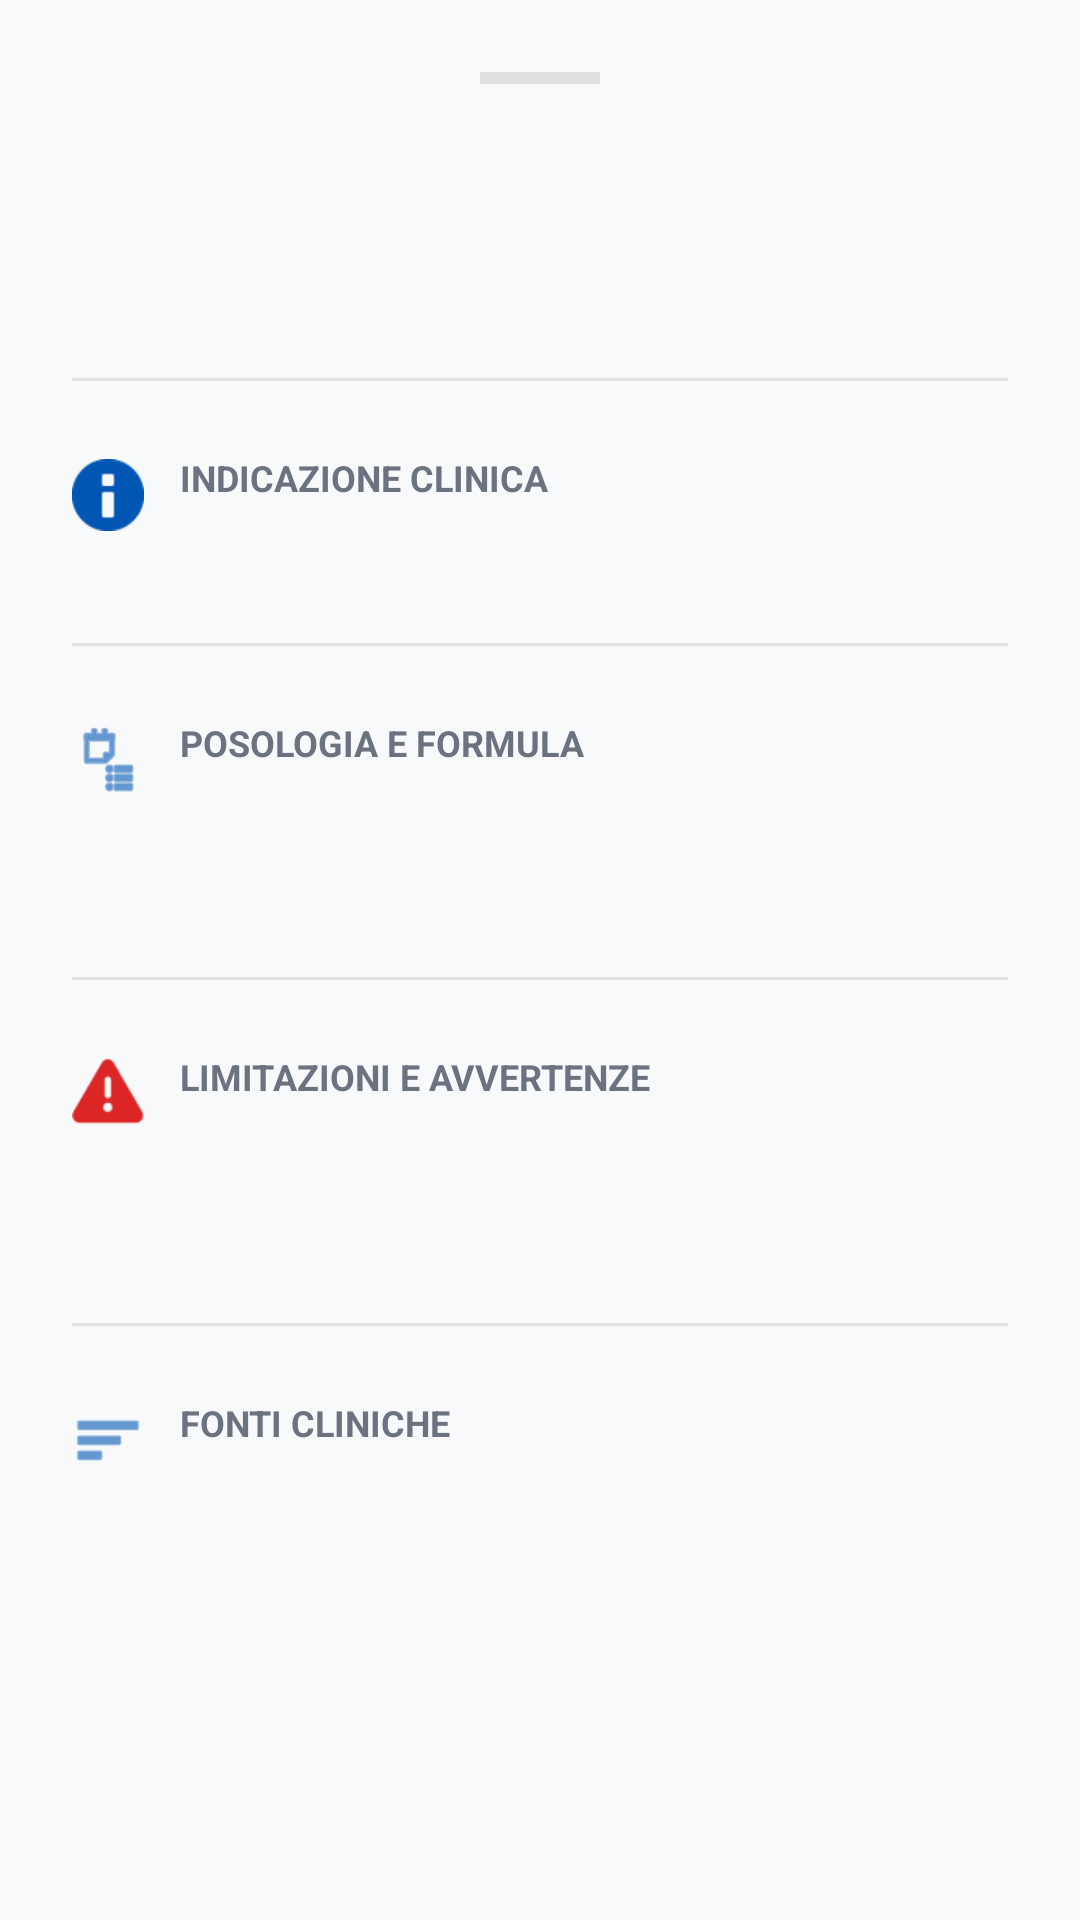

Produce the Android XML layout that renders to this screen, including the resource entries it uses.
<!-- AndroidManifest.xml: application theme Theme.DrugDose -->
<!-- res/layout/bottom_sheet_farmaco.xml -->
<?xml version="1.0" encoding="utf-8"?>
<androidx.core.widget.NestedScrollView
    xmlns:android="http://schemas.android.com/apk/res/android"
    xmlns:app="http://schemas.android.com/apk/res-auto"
    xmlns:tools="http://schemas.android.com/tools"
    android:layout_width="match_parent"
    android:layout_height="wrap_content"
    android:background="@color/neutral">

    <LinearLayout
        android:layout_width="match_parent"
        android:layout_height="wrap_content"
        android:orientation="vertical"
        android:padding="24dp">

        <View
            android:layout_width="40dp"
            android:layout_height="4dp"
            android:layout_gravity="center_horizontal"
            android:layout_marginBottom="16dp"
            android:background="@color/border_color" />

        <TextView
            android:id="@+id/bs_nome_farmaco"
            android:layout_width="match_parent"
            android:layout_height="wrap_content"
            tools:text="RINAZINA"
            android:textColor="@color/black"
            android:textSize="24sp"
            android:textStyle="bold" />

        <TextView
            android:id="@+id/bs_principio_attivo"
            android:layout_width="match_parent"
            android:layout_height="wrap_content"
            android:layout_marginTop="4dp"
            tools:text="nafazolina nitrato 1 mg/ml"
            android:textColor="@color/sottotitoli_calcoltore"
            android:textSize="16sp"
            android:textStyle="italic" />

        <View
            android:layout_width="match_parent"
            android:layout_height="1dp"
            android:layout_marginTop="24dp"
            android:layout_marginBottom="24dp"
            android:background="@color/border_color" />

        <LinearLayout
            android:layout_width="match_parent"
            android:layout_height="wrap_content"
            android:orientation="horizontal">

            <ImageView
                android:layout_width="24dp"
                android:layout_height="24dp"
                android:src="@android:drawable/ic_dialog_info"
                app:tint="@color/primary"
                android:layout_marginEnd="12dp"
                android:layout_marginTop="2dp" />

            <LinearLayout
                android:layout_width="match_parent"
                android:layout_height="wrap_content"
                android:orientation="vertical">

                <TextView
                    android:layout_width="wrap_content"
                    android:layout_height="wrap_content"
                    android:text="@string/indicazione_clinica"
                    android:textColor="@color/sottotitoli_calcoltore"
                    android:textSize="12sp"
                    android:textStyle="bold" />

                <TextView
                    android:id="@+id/bs_indicazione"
                    android:layout_width="match_parent"
                    android:layout_height="wrap_content"
                    android:layout_marginTop="4dp"
                    tools:text="Decongestionante nasale in corso di riniti..."
                    android:textColor="@color/text_secondary"
                    android:textSize="14sp"
                    android:lineSpacingExtra="4dp" />
            </LinearLayout>
        </LinearLayout>

        <View
            android:layout_width="match_parent"
            android:layout_height="1dp"
            android:layout_marginTop="24dp"
            android:layout_marginBottom="24dp"
            android:background="@color/border_color" />

        <LinearLayout
            android:layout_width="match_parent"
            android:layout_height="wrap_content"
            android:orientation="horizontal">

            <ImageView
                android:layout_width="24dp"
                android:layout_height="24dp"
                android:src="@android:drawable/ic_menu_agenda"
                app:tint="@color/primary"
                android:layout_marginEnd="12dp"
                android:layout_marginTop="2dp" />

            <LinearLayout
                android:layout_width="match_parent"
                android:layout_height="wrap_content"
                android:orientation="vertical">

                <TextView
                    android:layout_width="wrap_content"
                    android:layout_height="wrap_content"
                    android:text="@string/posologia_formula"
                    android:textColor="@color/sottotitoli_calcoltore"
                    android:textSize="12sp"
                    android:textStyle="bold" />

                <TextView
                    android:id="@+id/bs_tipo_formula"
                    android:layout_width="match_parent"
                    android:layout_height="wrap_content"
                    android:layout_marginTop="4dp"
                    tools:text="Tipo Formula"
                    android:textColor="@color/text_secondary"
                    android:textSize="14sp" />

                <TextView
                    android:id="@+id/bs_unita_misura"
                    android:layout_width="match_parent"
                    android:layout_height="wrap_content"
                    android:layout_marginTop="4dp"
                    tools:text="Unità: mg"
                    android:textColor="@color/text_secondary"
                    android:textSize="14sp" />

                <TextView
                    android:id="@+id/bs_dosaggio_standard"
                    android:layout_width="match_parent"
                    android:layout_height="wrap_content"
                    android:layout_marginTop="8dp"
                    tools:text="Dose: 1-2 gocce"
                    android:textColor="@color/text_input_text_view_calcolatore"
                    android:textSize="14sp"
                    android:visibility="gone" />

                <TextView
                    android:id="@+id/bs_regole_calcolo"
                    android:layout_width="match_parent"
                    android:layout_height="wrap_content"
                    android:layout_marginTop="12dp"
                    tools:text="Regole di dosaggio"
                    android:textColor="@color/text_secondary"
                    android:textSize="14sp"
                    android:lineSpacingExtra="4dp"
                    android:visibility="gone" />
            </LinearLayout>
        </LinearLayout>

        <View
            android:layout_width="match_parent"
            android:layout_height="1dp"
            android:layout_marginTop="24dp"
            android:layout_marginBottom="24dp"
            android:background="@color/border_color" />

        <LinearLayout
            android:layout_width="match_parent"
            android:layout_height="wrap_content"
            android:orientation="horizontal">

            <ImageView
                android:layout_width="24dp"
                android:layout_height="24dp"
                android:src="@android:drawable/ic_dialog_alert"
                app:tint="@color/error_dark_red"
                android:layout_marginEnd="12dp"
                android:layout_marginTop="2dp" />

            <LinearLayout
                android:layout_width="match_parent"
                android:layout_height="wrap_content"
                android:orientation="vertical">

                <TextView
                    android:layout_width="wrap_content"
                    android:layout_height="wrap_content"
                    android:text="@string/limitazioni_avvertenze"
                    android:textColor="@color/sottotitoli_calcoltore"
                    android:textSize="12sp"
                    android:textStyle="bold" />

                <TextView
                    android:id="@+id/bs_limitazioni"
                    android:layout_width="match_parent"
                    android:layout_height="wrap_content"
                    android:layout_marginTop="4dp"
                    tools:text="Età minima e durata max"
                    android:textColor="@color/text_secondary"
                    android:textSize="14sp" />

                <TextView
                    android:id="@+id/bs_alert"
                    android:layout_width="match_parent"
                    android:layout_height="wrap_content"
                    android:layout_marginTop="8dp"
                    tools:text="- Attenzione"
                    android:textColor="@color/error_dark_red"
                    android:textSize="14sp"
                    android:textStyle="italic" />
            </LinearLayout>
        </LinearLayout>

        <View
            android:layout_width="match_parent"
            android:layout_height="1dp"
            android:layout_marginTop="24dp"
            android:layout_marginBottom="24dp"
            android:background="@color/border_color" />

        <LinearLayout
            android:layout_width="match_parent"
            android:layout_height="wrap_content"
            android:orientation="horizontal">

            <ImageView
                android:layout_width="24dp"
                android:layout_height="24dp"
                android:src="@android:drawable/ic_menu_sort_by_size"
                app:tint="@color/primary"
                android:layout_marginEnd="12dp"
                android:layout_marginTop="2dp" />

            <LinearLayout
                android:layout_width="match_parent"
                android:layout_height="wrap_content"
                android:orientation="vertical">

                <TextView
                    android:layout_width="wrap_content"
                    android:layout_height="wrap_content"
                    android:text="@string/fonti_cliniche"
                    android:textColor="@color/sottotitoli_calcoltore"
                    android:textSize="12sp"
                    android:textStyle="bold" />

                <TextView
                    android:id="@+id/bs_fonti"
                    android:layout_width="match_parent"
                    android:layout_height="wrap_content"
                    android:layout_marginTop="4dp"
                    tools:text="@string/rcp_aifa"
                    android:textColor="@color/primary"
                    android:textSize="12sp"
                    android:autoLink="web" />
            </LinearLayout>
        </LinearLayout>
    </LinearLayout>
</androidx.core.widget.NestedScrollView>
<!-- resources referenced by this layout -->
<resources>
  <color name="black">#FF000000</color>
  <color name="border_color">#E0E0E0</color>
  <color name="error_dark_red">#DC2626</color>
  <color name="neutral">#F8F9FA</color>
  <color name="primary">#0056B3</color>
  <color name="sottotitoli_calcoltore">#6B7280</color>
  <color name="text_input_text_view_calcolatore">#1F2937</color>
  <color name="text_secondary">#6B7280</color>
  <string name="fonti_cliniche">FONTI CLINICHE</string>
  <string name="indicazione_clinica">INDICAZIONE CLINICA</string>
  <string name="limitazioni_avvertenze">LIMITAZIONI E AVVERTENZE</string>
  <string name="posologia_formula">POSOLOGIA E FORMULA</string>
  <string name="rcp_aifa">RCP AIFA...</string>
  <style name="Theme.DrugDose" parent="Base.Theme.DrugDose" />
  <style name="Base.Theme.DrugDose" parent="Theme.Material3.DayNight.NoActionBar">
          <item name="colorPrimary">@color/primary</item>
          <item name="android:windowBackground">@color/neutral</item>
      </style>
</resources>
